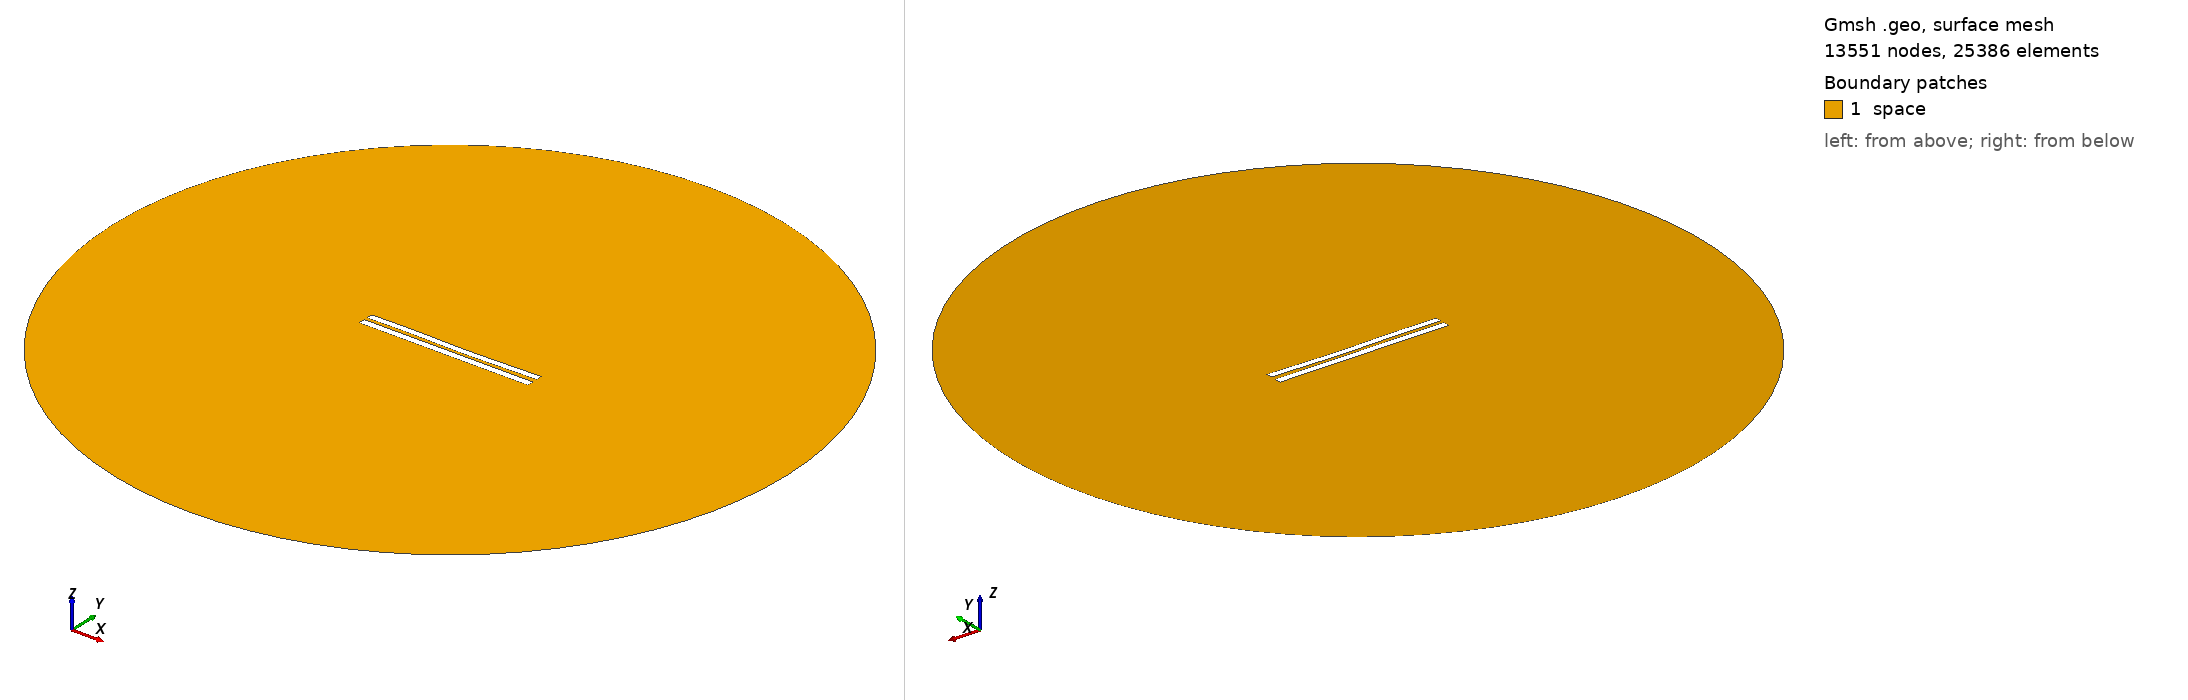

Gmsh geometry script, surface-meshed: 13551 nodes, 25386 surface elements. Boundary patches (legend numbers): 1 space. Left view from above one corner, right view from below the opposite corner. Legend entries are the model's physical surfaces. The drawing asked Gmsh for element sizes between 1% and 20% of the model's largest extent; the script's own settings can give other sizes.

=== 4899.geo (drawn) ===
//---------------------------------------
// Geometry kernel
//---------------------------------------

SetFactory("OpenCASCADE");



//---------------------------------------
// Parameters of the geometry
//---------------------------------------

// Overetch of the upper plate
overetch = 0.125;

// Distance between the plates
distance = 2.0;

// Discretization over the x axis (for the deformation)
nx = 50; 

// Length of the plate
L = 100 - overetch; 

// Number of modes
n = 4; 

// 1st mode coefficient
coeff(1) = 0.15;
beta(1) = 0.596864 * 3.1415926535 / L;

// 2nd mode coefficient
coeff(2) = -0.15;
beta(2) = 1.49418 * 3.1415926535 / L;

// 3rd mode coefficient
coeff(3) = 0.15;
beta(3) = 2.50025 * 3.1415926535 / L;

// 4th mode coefficient
coeff(4) = 0.07499999999999998;
beta(4) = 3.49999 * 3.1415926535 / L;



//---------------------------------------
// Upper plate (deformed rectangle)
//---------------------------------------

// Coordiantes of the upper plate
xmin = -50;
xmax = 50 - overetch;

// Height of the upper plate
yheight = 4 - 2 * overetch;

// Indexes of the points
UpperID[] = {};
LowerID[] = {};
LeftID[] = {};
RightID[] = {};

// Point index
p = 1;

// Horizontal edges
For i In {1:nx}
    x = xmin + (i-1)*(xmax - xmin)/(nx-1);

    y_bottom = distance / 2 + overetch;
    For j In {1:n}
        C = (Cosh(beta(j)*L) + Cos(beta(j)*L)) / (Sinh(beta(j)*L) + Sin(beta(j)*L));
        y_bottom  = y_bottom + coeff(j) * (Cosh(beta(j)*(x+50)) - Cos(beta(j)*(x+50)) - C * (Sinh(beta(j)*(x+50)) - Sin(beta(j)*(x+50))));
    EndFor

    y_top = y_bottom + yheight;

    Point(p) = {x, y_top, 0, 1.0};
    UpperID[i] = p;
    p = p + 1;

    Point(p) = {x, y_bottom, 0, 1.0};
    LowerID[i] = p;
    p = p + 1;
EndFor

// Create point lists
UpperPts[] = {}; LowerPts[] = {};
For i In {1:nx}
  UpperPts[] += {UpperID[i]};
  LowerPts[] += {LowerID[i]};
EndFor

// Build splines
Spline(1) = {UpperPts[]};
Spline(2) = {LowerPts[]};
Line(3) = {LowerPts[nx-1], UpperPts[nx-1]};
Line(4) = {LowerPts[0], UpperPts[0]};

// Build the plane surface
Curve Loop(1) = {2, 3, -1, -4};
Plane Surface(1) = {1};



//---------------------------------------
// Lower plate (rectangle)
//---------------------------------------

// Vertices
Point(1001) = {-50, -1, 0, 1.0};
Point(1002) = { 50, -1, 0, 1.0};
Point(1003) = { 50,  -5, 0, 1.0};
Point(1004) = {-50,  -5, 0, 1.0};

// Edges
Line(5) = {1001, 1002};
Line(6) = {1002, 1003};
Line(7) = {1003, 1004};
Line(8) = {1004, 1001};

// Plane surface
Line Loop(2) = {5, 6, 7, 8};
Plane Surface(2) = {2}; 



//---------------------------------------
// Outer (fictious) boundary
//---------------------------------------

// Points
Point(1005) = {0, 0, 0};       // Center
Point(1006) = {200, 0, 0};     // Start point
Point(1007) = {0, 200, 0};     // 90 degrees
Point(1008) = {-200, 0, 0};    // 180 degrees
Point(1009) = {0, -200, 0};    // 270 degrees

// Circle arcs (each needs start, center, end)
Circle(9) = {1006, 1005, 1007};
Circle(10) = {1007, 1005, 1008};
Circle(11) = {1008, 1005, 1009};
Circle(12) = {1009, 1005, 1006};

// Plane surface for the entire domain
Curve Loop(3) = {9, 10, 11, 12};
Surface(3) = {3};

// Subtract the plates from the whole domain to obtain the actual domain where we want to solve the equations
BooleanDifference{ Surface{3}; Delete; }{ Surface{1}; Surface{2}; Delete; }




//---------------------------------------
// Transfinite Lines/Curves
//---------------------------------------

// Set the number of points on the boundaries
r = 7;

// Plates
Transfinite Curve {1, 2} = 50*r Using Progression 1;
Transfinite Curve {3, 4} = 2*r Using Progression 1;
Transfinite Line {5, 7} = 50*r Using Progression 1;
Transfinite Line {6, 8} = 2*r Using Progression 1;

// Outer boundary
Transfinite Line {9, 10, 11, 12} = 20 Using Progression 1;



//---------------------------------------
// Physical groups
//---------------------------------------                

// Physical curves (boundaries)
Physical Line("force_segment", 10) = {2};
Physical Line("upper_plate", 11) = {1, 3, 4};
Physical Line("lower_plate", 12) = {5, 6, 7, 8};
Physical Line("boundary", 20) = {9, 10, 11, 12};

// Physical Surfaces
Physical Surface("space", 30) = {3};



//---------------------------------------
// 6. Generate the Mesh
//---------------------------------------

// 2D mesh generation
Mesh 2;
